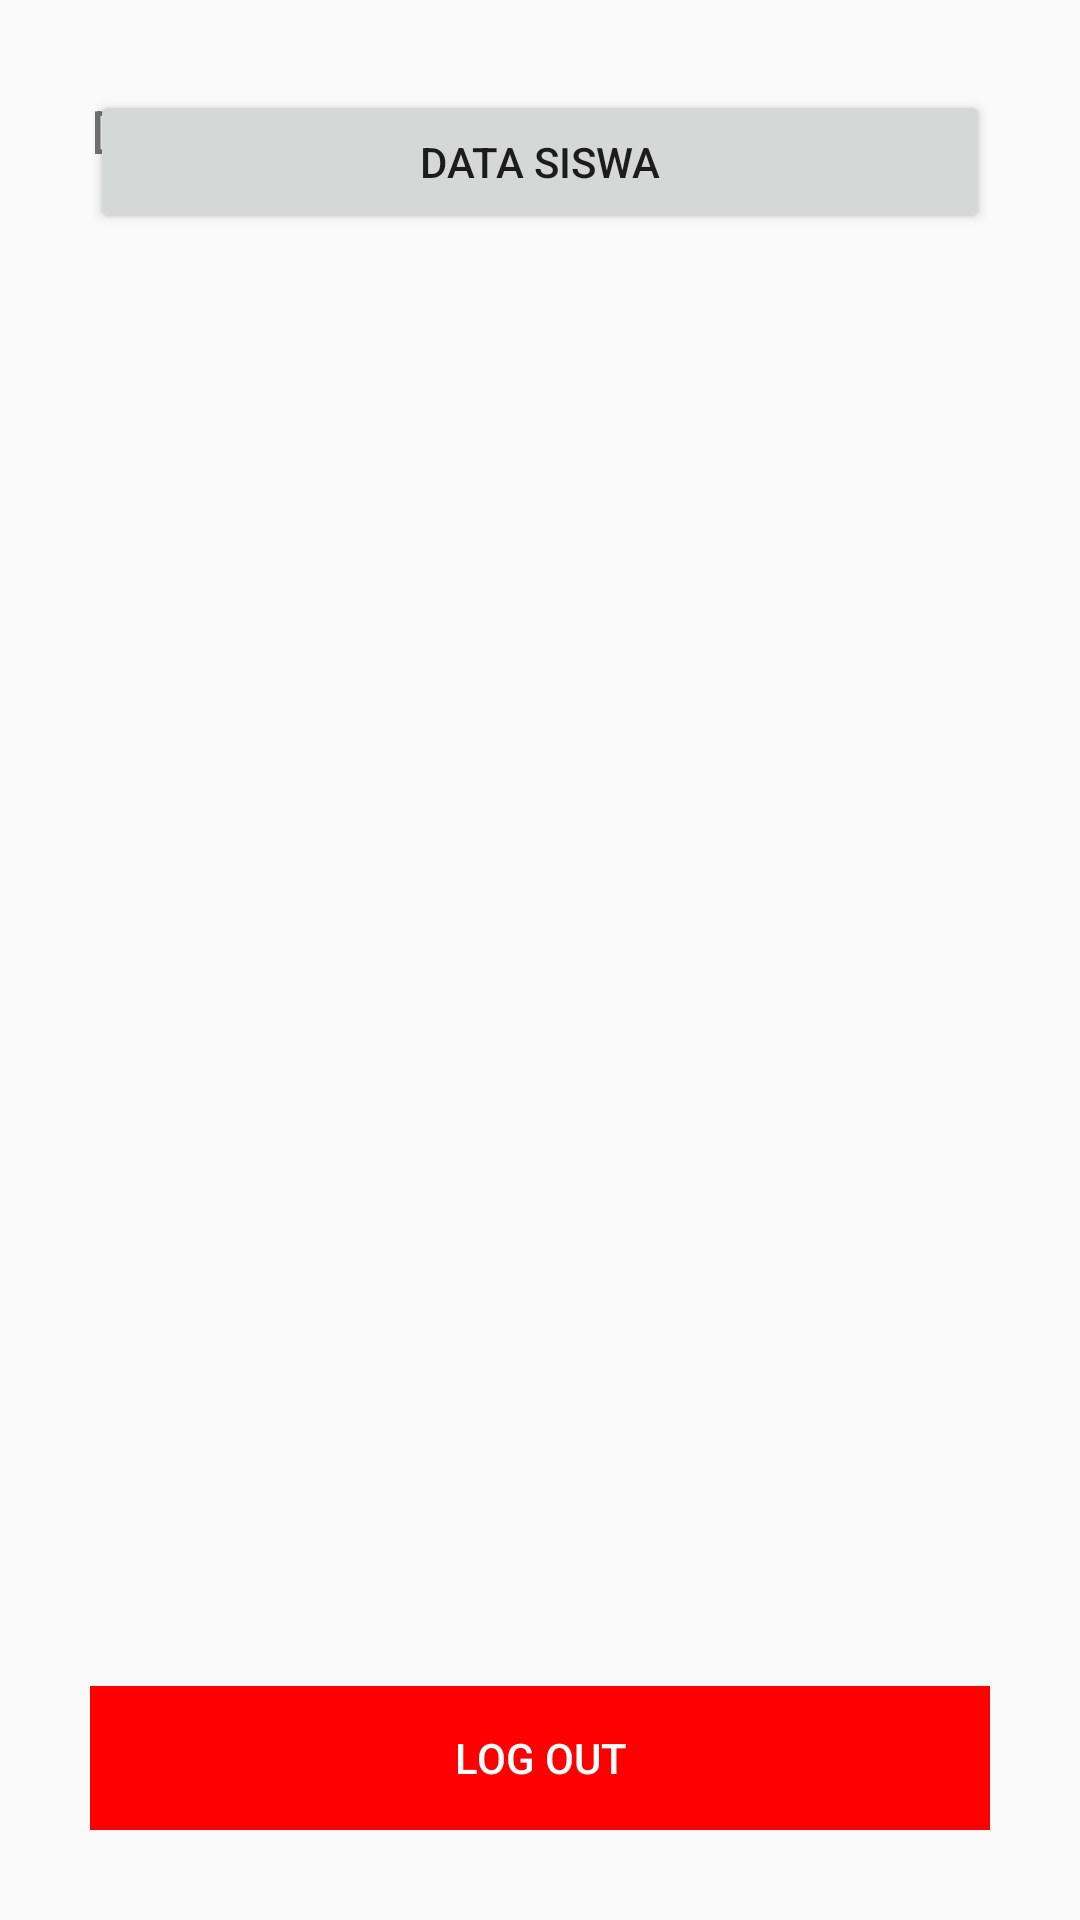

Write the Android layout XML for this screen, with the resource values it uses.
<!-- AndroidManifest.xml: application theme Theme.AppCompat.Light -->
<!-- res/layout/activity_main.xml -->
<?xml version="1.0" encoding="utf-8"?>
<androidx.constraintlayout.widget.ConstraintLayout xmlns:android="http://schemas.android.com/apk/res/android"
    xmlns:app="http://schemas.android.com/apk/res-auto"
    xmlns:tools="http://schemas.android.com/tools"
    android:layout_width="match_parent"
    android:layout_height="match_parent"
    tools:context=".MainActivity">

    <RelativeLayout
        android:layout_width="match_parent"
        android:layout_height="match_parent"
        android:padding="30dp"
        tools:context=".MainActivity">
        <LinearLayout
            android:layout_width="match_parent"
            android:layout_height="wrap_content"
            android:orientation="vertical">
            <TextView
                android:layout_width="wrap_content"
                android:layout_height="wrap_content"
                android:textSize="20sp"
                android:text="Dashboard"/>
        </LinearLayout>
            <Button
                android:id="@+id/bt_members"
                android:layout_width="match_parent"
                android:layout_height="wrap_content"
                android:text="Data Siswa"
                android:onClick="openMembers" />
            <Button
            android:id="@+id/bt_logout"
            android:layout_width="match_parent"
            android:layout_height="wrap_content"
            android:layout_alignParentBottom="true"
            android:layout_marginTop="10dp"
            android:text="Log Out"
            android:textColor="#FFFFFF"
            android:background="#FF0000"
            android:onClick="logout"/>
    </RelativeLayout>

</androidx.constraintlayout.widget.ConstraintLayout>
<!-- resources referenced by this layout -->
<resources>

</resources>
